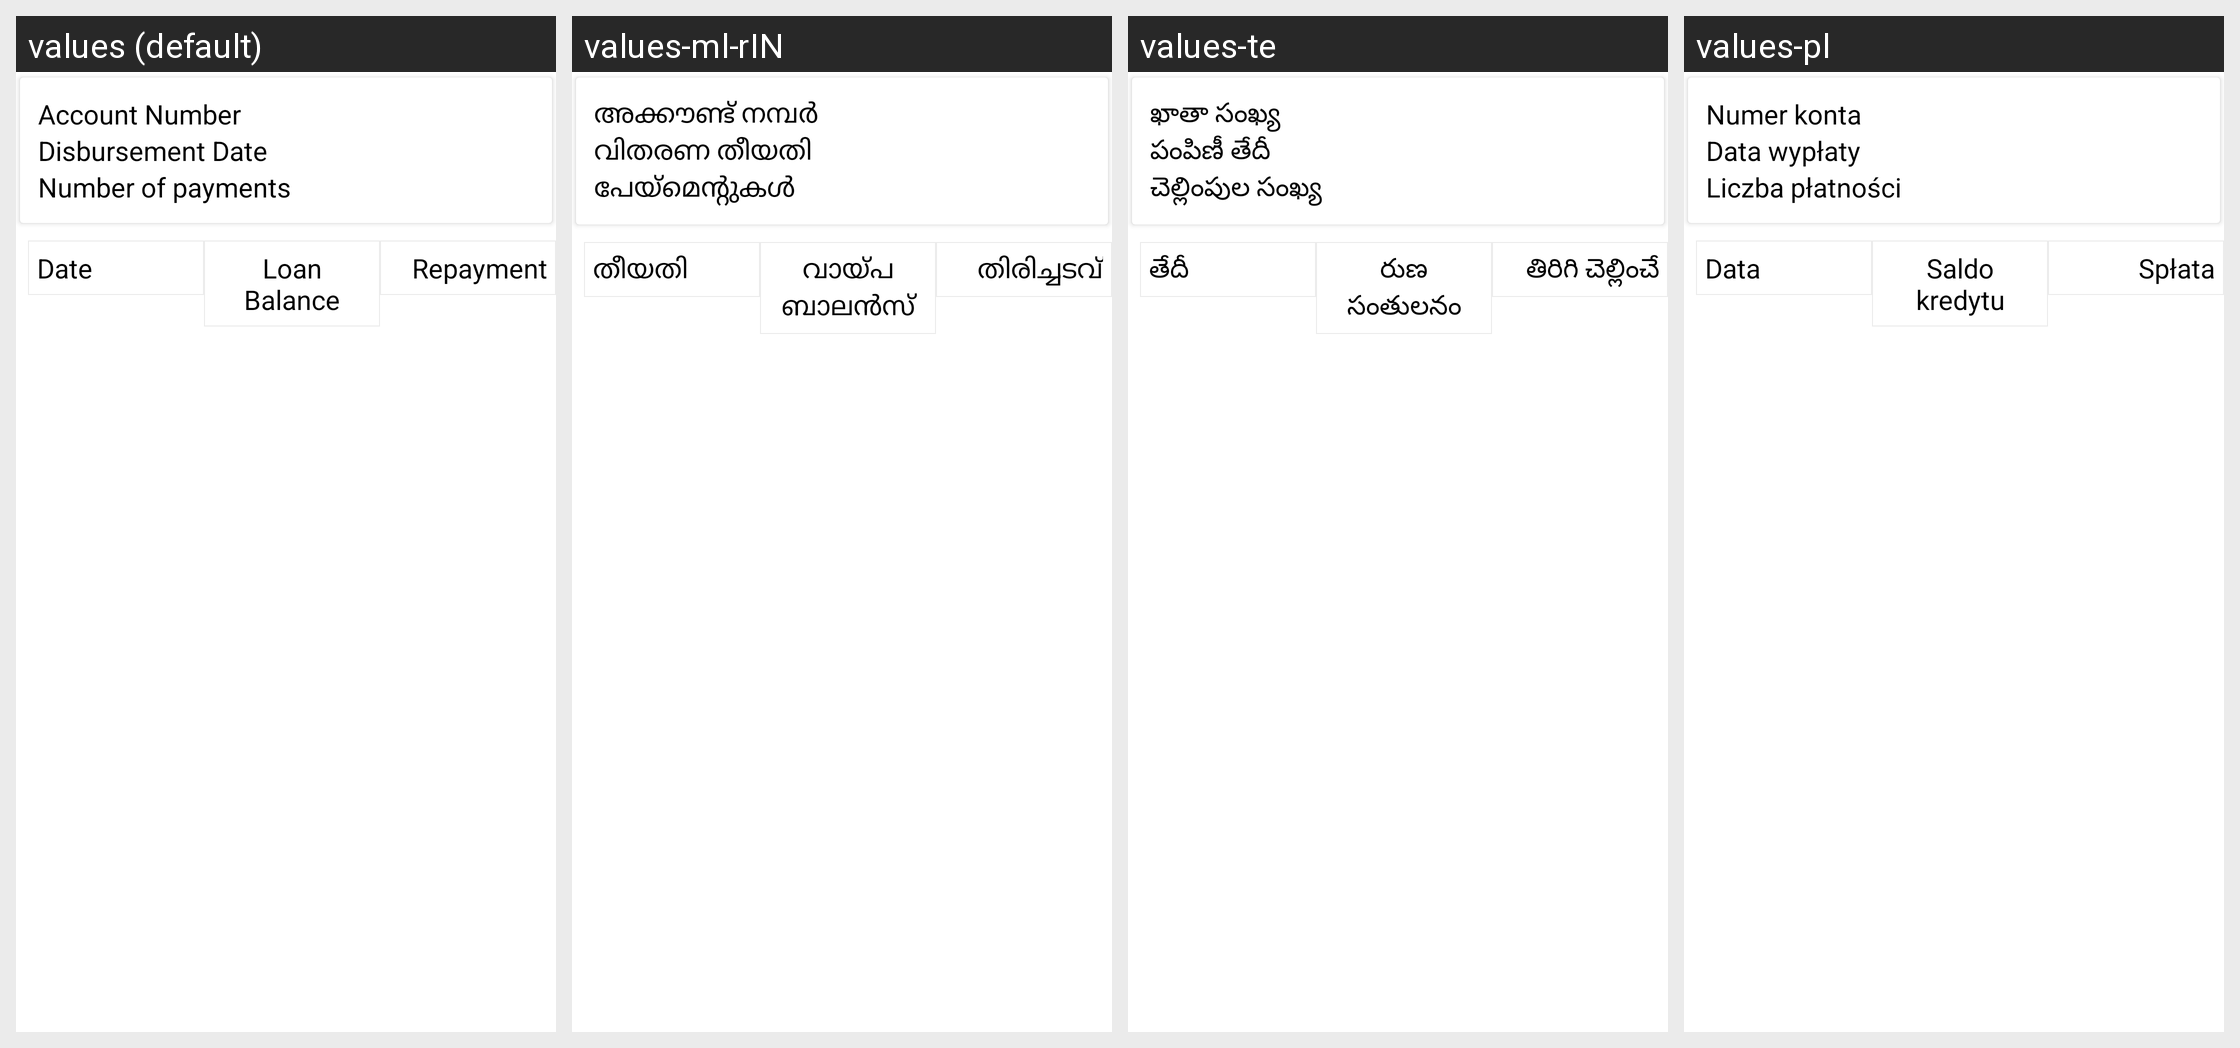

The same Android screen rendered under several of its app's locales, left to right. List the strings drawn on it with the default value and each locale's translation.
Android screen res/layout/fragment_loan_repayment_schedule.xml rendered under 4 locales, left to right: values (default), values-ml-rIN, values-te, values-pl. Device: Nexus 5 (rendered at 1080×1920; each locale shown at half size, 540×960, under a caption strip naming it); theme AppTheme.
Other locales in the repository, not shown: values-ar, values-bn, values-es, values-fa-rAF, values-fr, values-hi, values-in, values-km, values-kn, values-my, values-pt, values-ru, values-sw, values-ur.
Strings drawn on this screen, with the default value and each locale's value (text and hints the layout hard-codes, and strings that could not be matched under every locale, appear in the picture but are not listed):

account_number
  values: Account Number
  values-ml-rIN: അക്കൗണ്ട് നമ്പർ
  values-te: ఖాతా సంఖ్య
  values-pl: Numer konta

disbursement_date
  values: Disbursement Date
  values-ml-rIN: വിതരണ തീയതി
  values-te: పంపిణీ తేదీ
  values-pl: Data wypłaty

no_of_payments
  values: Number of payments
  values-ml-rIN: പേയ്മെന്റുകൾ
  values-te: చెల్లింపుల సంఖ్య
  values-pl: Liczba płatności

date
  values: Date
  values-ml-rIN: തീയതി
  values-te: తేదీ
  values-pl: Data

loan_balance
  values: Loan Balance
  values-ml-rIN: വായ്പ ബാലൻസ്
  values-te: రుణ సంతులనం
  values-pl: Saldo kredytu

repayment
  values: Repayment
  values-ml-rIN: തിരിച്ചടവ്
  values-te: తిరిగి చెల్లించే
  values-pl: Spłata
